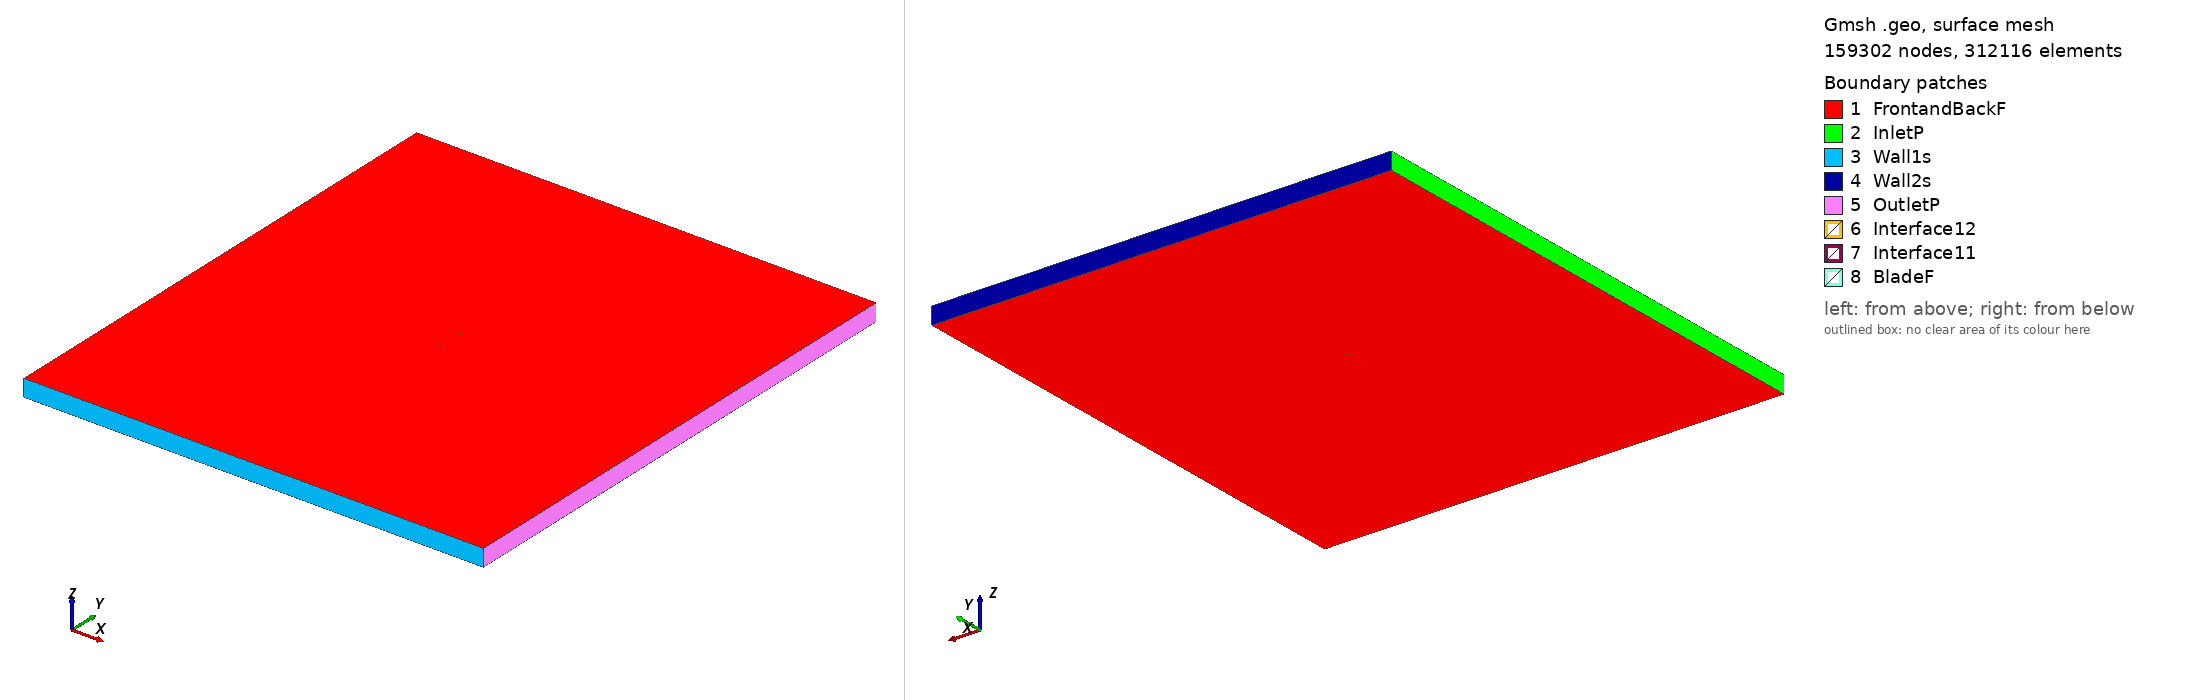

Gmsh geometry script, surface-meshed: 159302 nodes, 312116 surface elements. Boundary patches (legend numbers): 1 FrontandBackF, 2 InletP, 3 Wall1s, 4 Wall2s, 5 OutletP, 6 Interface12, 7 Interface11, 8 BladeF. Left view from above one corner, right view from below the opposite corner. Legend entries are the model's physical surfaces. The drawing asked Gmsh for element sizes between 1% and 20% of the model's largest extent; the script's own settings can give other sizes.

=== naca643218_tsr2_3.2434_aoa_4.6542.geo (drawn) ===
SetFactory("OpenCASCADE");

Point(1) = {0.074649, 0.727937, 0, 1.0};
Point(2) = {0.067499, 0.727224, 0, 1.0};
Point(3) = {0.059484, 0.726274, 0, 1.0};
Point(4) = {0.051452, 0.725240, 0, 1.0};
Point(5) = {0.043409, 0.724180, 0, 1.0};
Point(6) = {0.035357, 0.723156, 0, 1.0};
Point(7) = {0.027305, 0.722222, 0, 1.0};
Point(8) = {0.019253, 0.721417, 0, 1.0};
Point(9) = {0.011208, 0.720781, 0, 1.0};
Point(10) = {0.003171, 0.720357, 0, 1.0};
Point(11) = {-0.004850, 0.720200, 0, 1.0};
Point(12) = {-0.012847, 0.720377, 0, 1.0};
Point(13) = {-0.020803, 0.721047, 0, 1.0};
Point(14) = {-0.028731, 0.722089, 0, 1.0};
Point(15) = {-0.036626, 0.723488, 0, 1.0};
Point(16) = {-0.044485, 0.725257, 0, 1.0};
Point(17) = {-0.052304, 0.727429, 0, 1.0};
Point(18) = {-0.060065, 0.730125, 0, 1.0};
Point(19) = {-0.063915, 0.731745, 0, 1.0};
Point(20) = {-0.067731, 0.733646, 0, 1.0};
Point(21) = {-0.071484, 0.736040, 0, 1.0};
Point(22) = {-0.073307, 0.737633, 0, 1.0};
Point(23) = {-0.074006, 0.738477, 0, 1.0};
Point(24) = {-0.074341, 0.739001, 0, 1.0};
Point(25) = {-0.074753, 0.741380, 0, 1.0};
Point(26) = {-0.073595, 0.743473, 0, 1.0};
Point(27) = {-0.073144, 0.743869, 0, 1.0};
Point(28) = {-0.072270, 0.744467, 0, 1.0};
Point(29) = {-0.070158, 0.745488, 0, 1.0};
Point(30) = {-0.066034, 0.746826, 0, 1.0};
Point(31) = {-0.061966, 0.747742, 0, 1.0};
Point(32) = {-0.057929, 0.748423, 0, 1.0};
Point(33) = {-0.049908, 0.749338, 0, 1.0};
Point(34) = {-0.041936, 0.749832, 0, 1.0};
Point(35) = {-0.033999, 0.750000, 0, 1.0};
Point(36) = {-0.026091, 0.749867, 0, 1.0};
Point(37) = {-0.018212, 0.749438, 0, 1.0};
Point(38) = {-0.010357, 0.748690, 0, 1.0};
Point(39) = {-0.002538, 0.747502, 0, 1.0};
Point(40) = {0.005262, 0.746033, 0, 1.0};
Point(41) = {0.013050, 0.744346, 0, 1.0};
Point(42) = {0.020832, 0.742497, 0, 1.0};
Point(43) = {0.028614, 0.740534, 0, 1.0};
Point(44) = {0.036399, 0.738495, 0, 1.0};
Point(45) = {0.044195, 0.736427, 0, 1.0};
Point(46) = {0.051993, 0.734392, 0, 1.0};
Point(47) = {0.059815, 0.732459, 0, 1.0};
Point(48) = {0.067662, 0.730715, 0, 1.0};
Point(49) = {0.074769, 0.729403, 0, 1.0};
Point(50) = {-0.074649, -0.727937, 0, 1.0};
Point(51) = {-0.067499, -0.727224, 0, 1.0};
Point(52) = {-0.059484, -0.726274, 0, 1.0};
Point(53) = {-0.051452, -0.725240, 0, 1.0};
Point(54) = {-0.043409, -0.724180, 0, 1.0};
Point(55) = {-0.035357, -0.723156, 0, 1.0};
Point(56) = {-0.027305, -0.722222, 0, 1.0};
Point(57) = {-0.019253, -0.721417, 0, 1.0};
Point(58) = {-0.011208, -0.720781, 0, 1.0};
Point(59) = {-0.003171, -0.720357, 0, 1.0};
Point(60) = {0.004850, -0.720200, 0, 1.0};
Point(61) = {0.012847, -0.720377, 0, 1.0};
Point(62) = {0.020803, -0.721047, 0, 1.0};
Point(63) = {0.028731, -0.722089, 0, 1.0};
Point(64) = {0.036626, -0.723488, 0, 1.0};
Point(65) = {0.044485, -0.725257, 0, 1.0};
Point(66) = {0.052304, -0.727429, 0, 1.0};
Point(67) = {0.060065, -0.730125, 0, 1.0};
Point(68) = {0.063915, -0.731745, 0, 1.0};
Point(69) = {0.067731, -0.733646, 0, 1.0};
Point(70) = {0.071484, -0.736040, 0, 1.0};
Point(71) = {0.073307, -0.737633, 0, 1.0};
Point(72) = {0.074006, -0.738477, 0, 1.0};
Point(73) = {0.074341, -0.739001, 0, 1.0};
Point(74) = {0.074753, -0.741380, 0, 1.0};
Point(75) = {0.073595, -0.743473, 0, 1.0};
Point(76) = {0.073144, -0.743869, 0, 1.0};
Point(77) = {0.072270, -0.744467, 0, 1.0};
Point(78) = {0.070158, -0.745488, 0, 1.0};
Point(79) = {0.066034, -0.746826, 0, 1.0};
Point(80) = {0.061966, -0.747742, 0, 1.0};
Point(81) = {0.057929, -0.748423, 0, 1.0};
Point(82) = {0.049908, -0.749338, 0, 1.0};
Point(83) = {0.041936, -0.749832, 0, 1.0};
Point(84) = {0.033999, -0.750000, 0, 1.0};
Point(85) = {0.026091, -0.749867, 0, 1.0};
Point(86) = {0.018212, -0.749438, 0, 1.0};
Point(87) = {0.010357, -0.748690, 0, 1.0};
Point(88) = {0.002538, -0.747502, 0, 1.0};
Point(89) = {-0.005262, -0.746033, 0, 1.0};
Point(90) = {-0.013050, -0.744346, 0, 1.0};
Point(91) = {-0.020832, -0.742497, 0, 1.0};
Point(92) = {-0.028614, -0.740534, 0, 1.0};
Point(93) = {-0.036399, -0.738495, 0, 1.0};
Point(94) = {-0.044195, -0.736427, 0, 1.0};
Point(95) = {-0.051993, -0.734392, 0, 1.0};
Point(96) = {-0.059815, -0.732459, 0, 1.0};
Point(97) = {-0.067662, -0.730715, 0, 1.0};
Point(98) = {-0.074769, -0.729403, 0, 1.0};

// Lines: first blade (splines 1-4)
Spline(1) = {1:15};
Spline(2) = {15:35};
Spline(3) = {35:49};
Spline(4) = {49,1};

// Lines: second blade (splines 5-8)
Spline(5) = {50:64};
Spline(6) = {64:84};
Spline(7) = {84:98};
Spline(8) = {98,50};

// Outer domain (points 20001-4 and lines)
Point(99) = {-13.50000000, -15.00000000, 0, 1.0};
Point(100) = {-13.50000000, 15.00000000, 0, 1.0};
Point(101) = {13.50000000, 15.00000000, 0, 1.0};
Point(102) = {13.50000000, -15.00000000, 0, 1.0};
Line(11) = {99, 100};
Line(12) = {100, 101};
Line(13) = {101, 102};
Line(14) = {99, 102};

// Interface (between moving and stationary domain) (circles)
Circle(9) = {0, 0, 0, 0.80000000, 0, 2*Pi};
Circle(10) = {0, 0, 0, 0.80000000, 0, 2*Pi};

// Loops collect Lines/Splines/etc (blade1, blade2, domain, first circle)
Line Loop(1) = {1:4};
Line Loop(2) = {5:8};
Line Loop(3) = {11,12,13,-14};
Line Loop(4) = {9};

// BooleanDifference cuts out the circle/interface from the domain
Plane Surface(1) = {3};
Plane Surface(2) = {4};
BooleanDifference{ Surface{1}; Delete;}{ Surface{2}; Delete;}

// This one cuts out the blades from the inner circle/interface
Line Loop(6) = {10};
Plane Surface(5) = {6};
Plane Surface(6) = {1};
Plane Surface(7) = {2};
BooleanDifference{ Surface{5}; Delete;}{ Surface{6,7}; Delete;}

// extrude to 3rd dimension
Extrude {0, 0, 1} {Surface{1}; Surface{5}; Layers{1}; Recombine;}

// Physical Surfaces are the named boundaries (patches)
Physical Surface("Interface11") = {12};
Physical Surface("Interface12") = {10};

// sides of domain
Physical Surface("InletP") = {6};
Physical Surface("OutletP") = {9};

// top and bottom of domain
Physical Surface("Wall1s") = {7};
Physical Surface("Wall2s") = {8};

// Check FrontandBackF by ensuring there is nothing in the 3rd dimension
Physical Surface("FrontandBackF") = {1,11,5,21};
Physical Surface("BladeF") = {13:20};
Physical Volume("Turbine") = {2};
Physical Volume("Farfield") = {1};

// settings for airfoil boundary layer
Field[1] = BoundaryLayer;
Field[1].EdgesList = {1:8};
Field[1].hwall_n = 1e-3;
Field[1].thickness = 1.5e-2;
Field[1].ratio = 1.05;
Field[1].Quads = 1;
BoundaryLayer Field = 1;

// control points for mesh (blade and interface)
// floor((arc length / 1.5mm)/ 6) -> Transfinite Line
Transfinite Line {1,2,3,5,6,7} = 34 Using Progression 1;
Transfinite Line {4,8} = 2 Using Progression 1;
Transfinite Line {9, 15} = 800 Using Progression 1;

// For more information on gmsh syntax, visit http://gmsh.info/doc/texinfo/gmsh.html
